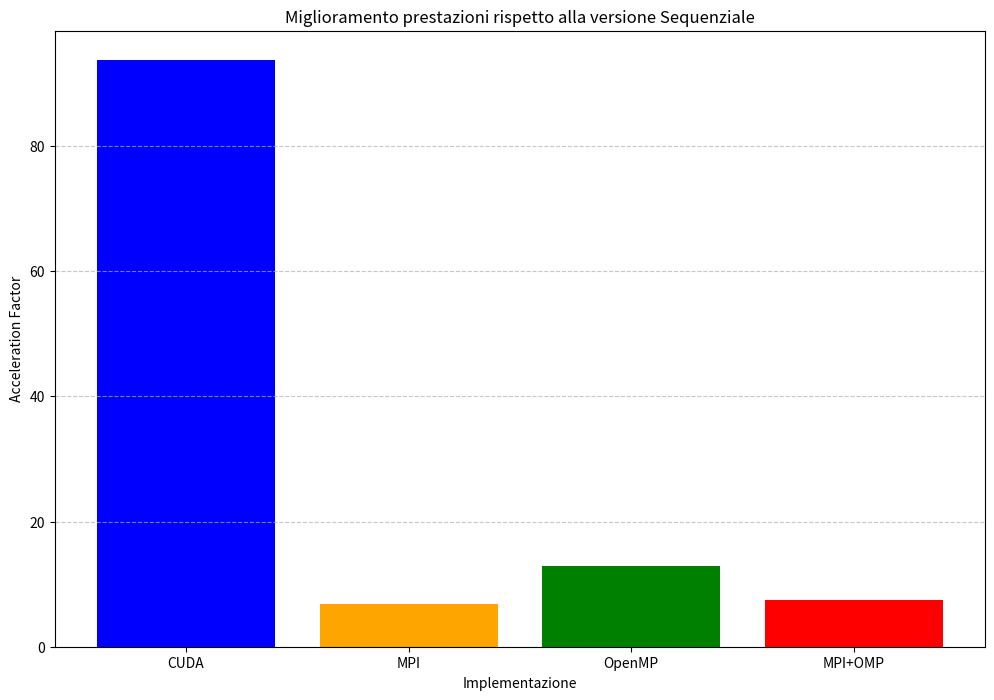

Recreate this plot in Python.
import numpy as np
import matplotlib.pyplot as plt

# Tempi di esecuzione per ogni implementazione
time_seq = 49.922596  # Tempo della versione sequenziale

# Tempi delle versioni parallele
time_cuda = 0.532722  # Tempo CUDA
time_mpi = 7.374963  # Tempo MPI (con n processi)
time_omp = 3.889557  # Tempo OpenMP (con n thread)
time_mpi_omp = 6.687764  # Tempo MPI+OMP (n processi + n thread)

# Calcolo dello Speedup (Acceleration Factor)
speedup_cuda = time_seq / time_cuda
speedup_mpi = time_seq / time_mpi
speedup_omp = time_seq / time_omp
speedup_mpi_omp = time_seq / time_mpi_omp

# Etichette per le implementazioni
implementations = ["CUDA", "MPI", "OpenMP", "MPI+OMP"]
speedup_values = [speedup_cuda, speedup_mpi, speedup_omp, speedup_mpi_omp]

# Creazione del grafico
plt.figure(figsize=(12, 8))
plt.bar(implementations, speedup_values, color=["blue", "orange", "green", "red"])

# Etichette e titolo
plt.xlabel("Implementazione")
plt.ylabel("Acceleration Factor")
plt.title("Miglioramento prestazioni rispetto alla versione Sequenziale")
plt.grid(axis='y', linestyle="--", alpha=0.7)

# Mostrare il grafico
plt.show()

